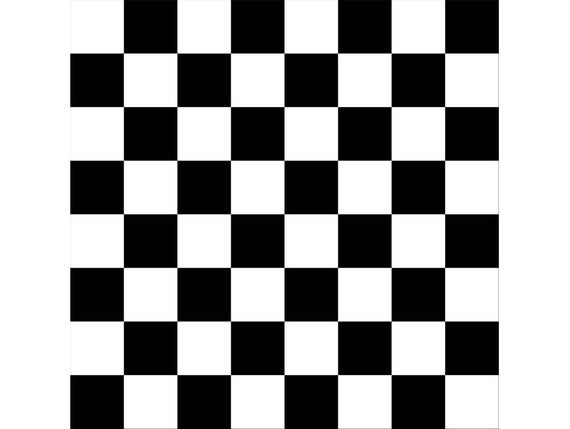
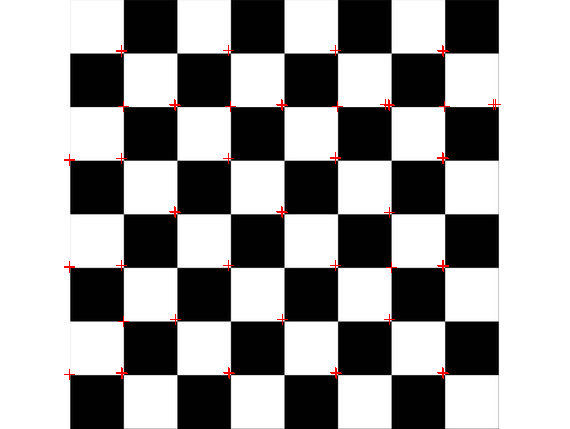
Input picture: input.jpg (570x429), committed beside the script.
Output picture: output.png (570x429), as committed by the script's author.
Transform script: code.py (Python; library hint: Pillow): line 25 names the input picture, line 101 names the output picture.
from PIL import Image
from PIL import ImageDraw
import numpy as np
import imageio
import copy

def check_range(x): return np.min(x), np.max(x)

def display_np(x):
    """
    Display a numpy array as an image
    """
    result = Image.fromarray(x.astype('uint8'))
    result.show()

def normalize(output):
    base = np.min(output)
    roof = np.max(output)
    diff = roof - base
    scale = diff/255
    output = output - base
    output = output / scale
    return output
    
image1 = Image.open("input.jpg").convert('L')
image_arr = np.array(image1)

#this function code is referrenced from the first group assignment
def conv1d(image, kernel):
    """
    Performs 1d convolution on an image
    """
    
    im = copy.deepcopy(image.flatten())
    k = copy.deepcopy(kernel.flatten())

    size = len(k)
    to_remove = len(k) - 1
    
    output = np.full((im.shape), 255)
    for i in range(len(im) - to_remove):
        output[i] = np.sum(k * im[i:i+size])
    
#     print(check_range(output))
    output = normalize(output)
#     print(check_range(output))

    output = output.reshape(image.shape[0],image.shape[1])
    return output

#this function code is referrenced from the first group assignment
def conv2d(image, kernel):
    """
    Applies 2d convolution on a 2d image. Also works with rectangular kernels
    """

    # number of rows and columns of the kernel
    r = kernel.shape[0]
    c = kernel.shape[1]

    # initialize a canvas for the output with 255s. We will fill values in this
    output = np.full(image.shape, 255)
    for i in range(image.shape[0] - r - 1):
        for j in range(image.shape[1] - c - 1):
            output[i][j] = np.sum(kernel * image[i:i+r, j:j+c])
    output = normalize(output)
    return output

kernel2d = np.array([[1,1,1],[1,1,1],[1,1,1]])
kernel1= np.array([-1,1])
# kernel1.shape


Ix = conv1d(image_arr,kernel1)
Iy = np.transpose(conv1d(np.transpose(image_arr),kernel1))

Ix2 = normalize(Ix*Ix)
Ixy = normalize(Ix*Iy)
Iy2=normalize(Iy*Iy)
imageio.imsave('Ix.png',Ix)
imageio.imsave('Iy.png',Iy)
imageio.imsave('Ix2.png',Ix2)
imageio.imsave('Ixy.png',Ixy)
imageio.imsave('Iy2.png',Iy2)

Aw = conv2d(Ix2,kernel2d)
Bw = conv2d(Ixy,kernel2d)
Cw = conv2d(Iy2,kernel2d)


T = 6
im = Image.open( "input.jpg")
draw = ImageDraw.Draw(im)
for x in range(image1.size[0]):
    for y in range(image1.size[1]):
        e_values , e_vectors = np.linalg.eig(np.array([[Aw[y][x],Bw[y][x]],[Bw[y][x],Cw[y][x]]]))
        
        if (np.min(e_values) > T):
            draw.line(((x-5,y),(x+5,y)),fill = (255,0,0))
            draw.line(((x, y-5),(x,y+5)),fill= (255,0,0))
imageio.imsave('output.png',im)
